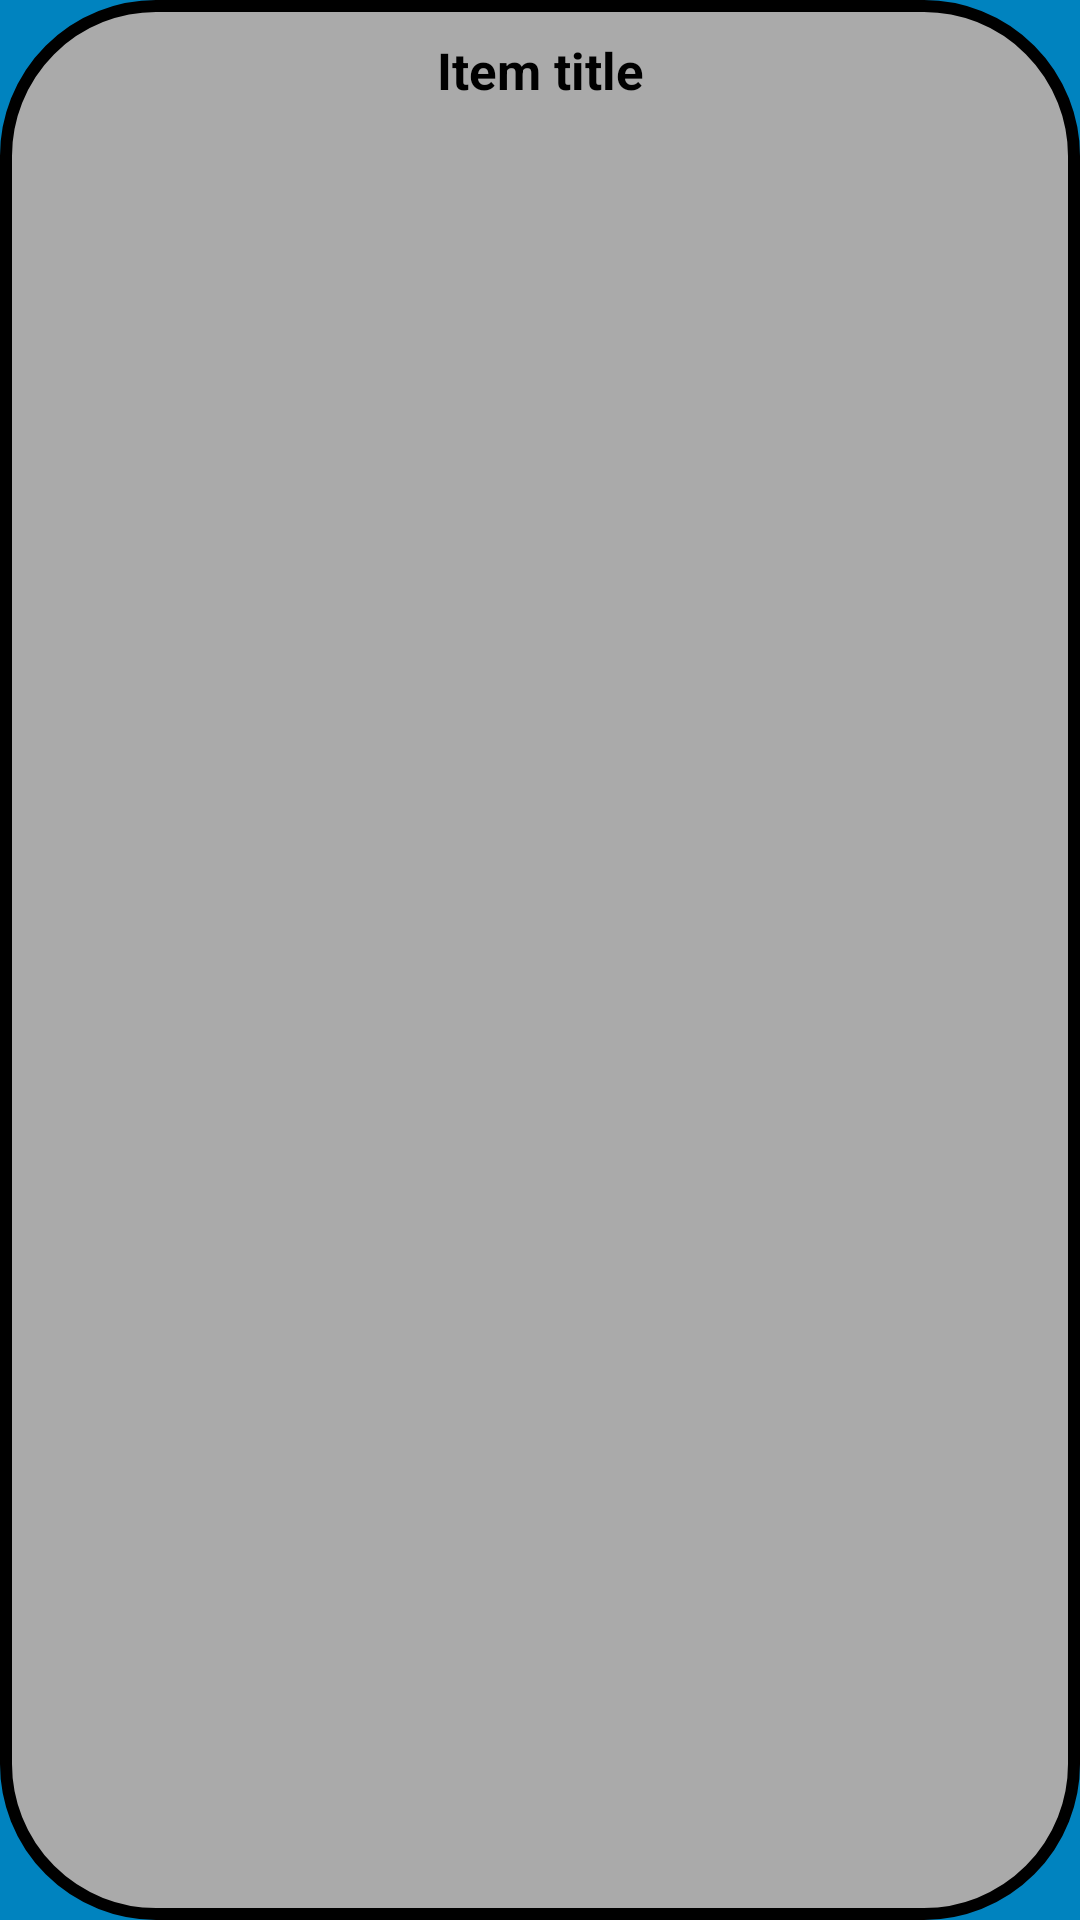

This screen was rendered from an Android layout file. Write that file and the resources it references.
<!-- AndroidManifest.xml: application theme AppTheme -->
<!-- res/layout/fact_item.xml -->
<androidx.constraintlayout.widget.ConstraintLayout xmlns:android="http://schemas.android.com/apk/res/android"
    xmlns:app="http://schemas.android.com/apk/res-auto"
    xmlns:tools="http://schemas.android.com/tools"
    android:id="@+id/linearLayout"
    android:layout_width="match_parent"
    android:layout_height="wrap_content"
    android:layout_marginBottom="8dp"
    android:background="@drawable/title_circle"
    android:layout_marginLeft="15dp"
    android:layout_marginRight="15dp"
    tools:layout_editor_absoluteY="81dp">


    <TextView
        android:id="@+id/fact_title"
        android:layout_width="match_parent"
        android:layout_height="wrap_content"
        android:fontFamily="sans-serif"
        android:gravity="center"
        android:text="@string/item_title"
        android:textColor="@android:color/black"
        android:textSize="17sp"
        android:padding="12dp"
        android:textStyle="bold"
        app:layout_constraintStart_toStartOf="parent"
        app:layout_constraintTop_toTopOf="parent">

    </TextView>



</androidx.constraintlayout.widget.ConstraintLayout>
<!-- resources referenced by this layout -->
<resources>
  <!-- drawable title_circle (drawable) -->
  <?xml version="1.0" encoding="utf-8"?>
  
  <shape xmlns:android="http://schemas.android.com/apk/res/android">
      <solid android:color="@android:color/darker_gray"
          >
  
      </solid>
  
  
  
      <stroke
          android:width="4dp"
          >
  
      </stroke>
  
      <corners
          android:bottomLeftRadius="50dp"
          android:bottomRightRadius="50dp"
          android:topLeftRadius="50dp"
          android:topRightRadius="50dp"
          >
  
      </corners>
  </shape>
  <string name="item_title">Item title</string>
  <style name="AppTheme" parent="Theme.AppCompat">
          
          <item name="colorPrimary">@color/gray</item>
          <item name="colorPrimaryDark">@color/gray</item>
          <item name="colorAccent">@color/gray</item>
  
          <item name="android:windowBackground">@color/soothing_blue</item>
      </style>
  <color name="gray">#607D8B</color>
  <color name="soothing_blue">#0083BF</color>
</resources>
